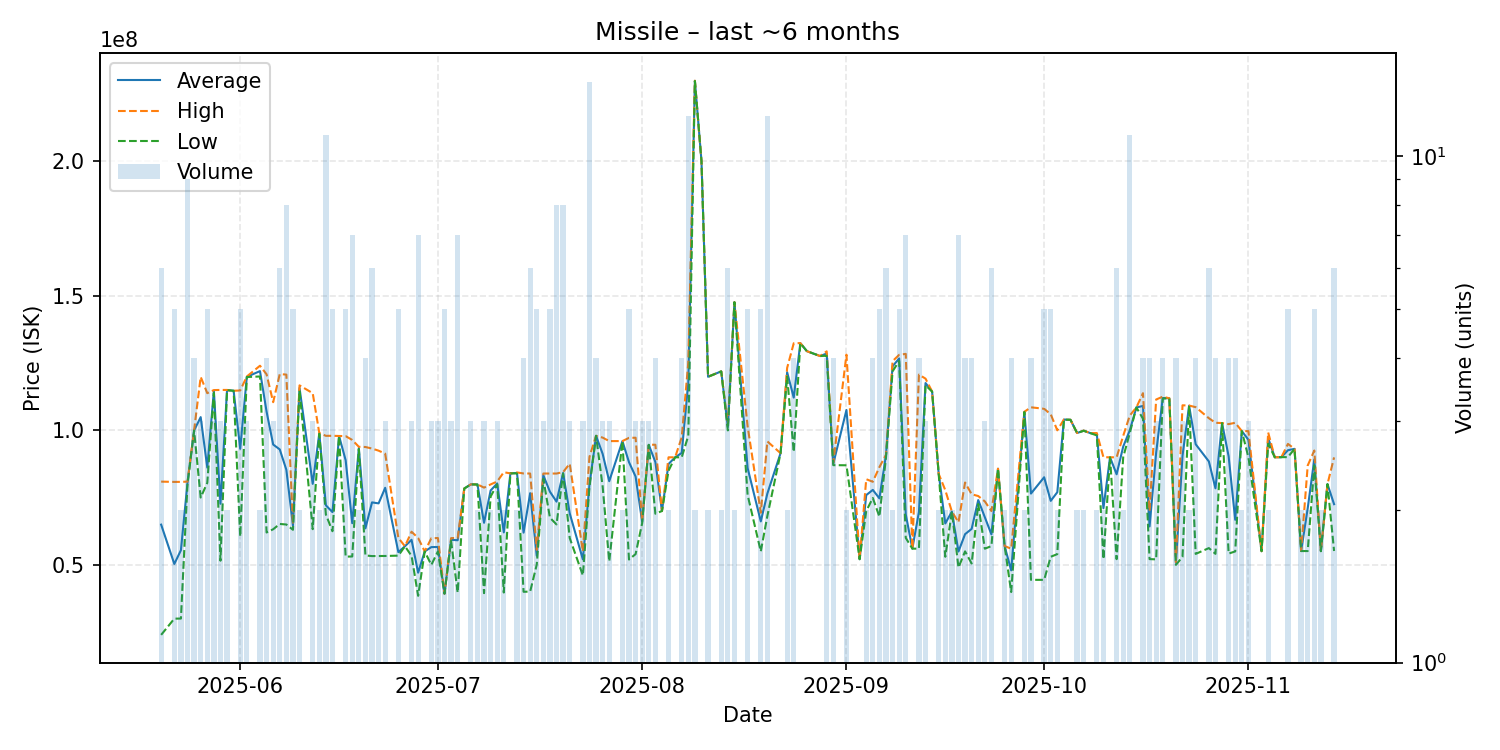

Source data for this figure (header and first rows):
date, average, highest, lowest, order_count, volume
2025-05-20, 64951667, 80935000, 23995000, 6, 6
2025-05-22, 50348000, 80835000, 30020000, 4, 5
2025-05-23, 55450000, 80840000, 30060000, 2, 2
2025-05-24, 80507778, 80940000, 80000000, 6, 9
2025-05-25, 99942500, 100000000, 99920000, 4, 4
2025-05-26, 104906667, 119850000, 75020000, 3, 3
2025-05-27, 86156000, 113800000, 80490000, 5, 5
2025-05-28, 114600000, 114950000, 113900000, 3, 3
2025-05-29, 72700000, 115000000, 51550000, 3, 3
2025-05-30, 114950000, 115000000, 114900000, 2, 2
2025-05-31, 114700000, 114700000, 114700000, 1, 1
2025-06-01, 93140000, 114800000, 60550000, 5, 5
2025-06-02, 119866667, 120000000, 119800000, 3, 3
2025-06-04, 122000000, 124000000, 120000000, 2, 2
2025-06-05, 106935000, 120800000, 62040000, 4, 4
2025-06-06, 94713333, 110450000, 63240000, 3, 3
2025-06-07, 92900000, 120900000, 65210000, 6, 6
2025-06-08, 85333750, 120700000, 65000000, 8, 8
2025-06-09, 64616000, 65010000, 63040000, 5, 5
2025-06-10, 115750000, 116700000, 114800000, 2, 2
2025-06-12, 80110000, 113800000, 63265000, 3, 3
2025-06-13, 98850000, 98990000, 98710000, 2, 2
2025-06-14, 72129091, 97950000, 68710000, 10, 11
2025-06-15, 69598000, 97960000, 62505000, 4, 5
2025-06-16, 97880000, 97880000, 97880000, 1, 1
2025-06-17, 88882000, 97835000, 53070000, 5, 5
2025-06-18, 65487143, 96420000, 53120000, 6, 7
2025-06-19, 93440000, 93880000, 93000000, 2, 2
2025-06-20, 63585000, 93800000, 53510000, 4, 4
2025-06-21, 73221667, 93220000, 53270000, 6, 6
2025-06-22, 72855000, 92440000, 53270000, 2, 2
2025-06-23, 78646667, 91315000, 53310000, 3, 3
2025-06-25, 54738000, 60010000, 53435000, 5, 5
2025-06-26, 56920000, 56920000, 56920000, 1, 1
2025-06-27, 59326667, 62320000, 53340000, 3, 3
2025-06-28, 47101429, 59990000, 38510000, 7, 7
2025-06-29, 55000000, 55000000, 55000000, 1, 1
2025-06-30, 56596667, 59895000, 50000000, 3, 3
2025-07-01, 56656667, 59980000, 54995000, 3, 3
2025-07-02, 39312000, 39320000, 39300000, 3, 5
2025-07-03, 59313333, 59950000, 58995000, 3, 3
2025-07-04, 59158571, 59980000, 39680000, 7, 7
2025-07-05, 78370000, 78370000, 78370000, 1, 1
2025-07-06, 79913333, 79920000, 79910000, 3, 3
2025-07-07, 79890000, 79910000, 79870000, 2, 2
2025-07-08, 65636667, 78705000, 39500000, 3, 3
2025-07-09, 77650000, 79890000, 75410000, 2, 2
2025-07-10, 80263333, 81000000, 79895000, 3, 3
2025-07-11, 62080000, 84430000, 39730000, 2, 2
2025-07-12, 84000000, 84000000, 84000000, 1, 1
2025-07-13, 84165000, 84340000, 83990000, 2, 2
2025-07-14, 61987500, 83970000, 40005000, 4, 4
2025-07-15, 76640000, 83950000, 40080000, 6, 6
2025-07-16, 53376000, 55560000, 50105000, 5, 5
2025-07-17, 83300000, 83950000, 82000000, 3, 3
2025-07-18, 77188000, 83940000, 67525000, 5, 5
2025-07-19, 73501250, 83940000, 65040000, 8, 8
2025-07-20, 84142500, 84480000, 83940000, 8, 8
2025-07-21, 69196667, 87590000, 60000000, 3, 3
2025-07-23, 52026667, 54995000, 46090000, 3, 3
... 102 more rows
